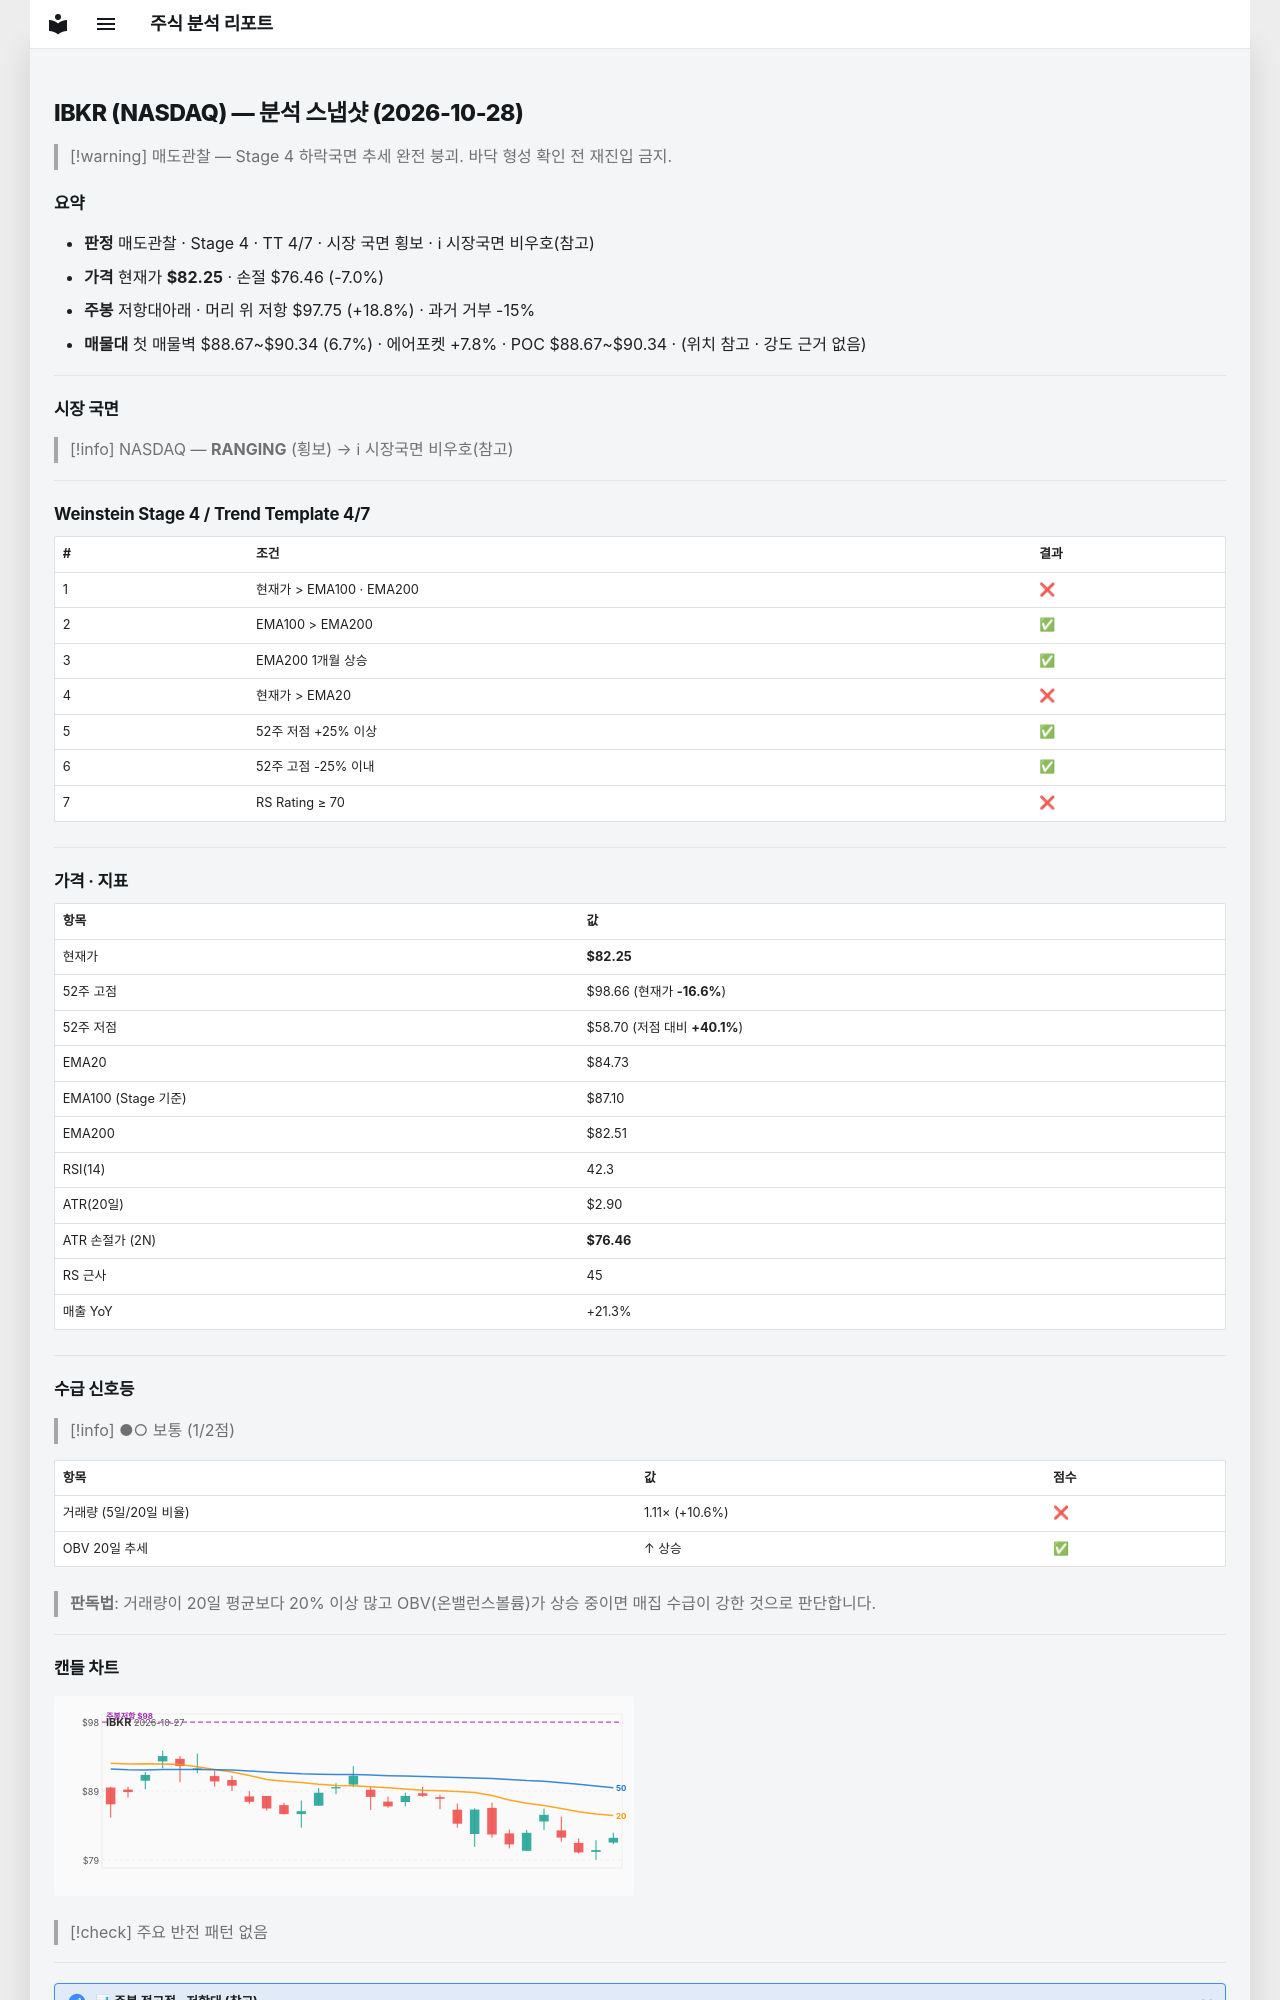

repository: soloandco/stock-reports · page: snapshots/IBKR-2026-10-28/index.html · generator: mkdocs

---
type: analysis-snapshot
title: IBKR 분석 스냅샷
ticker: IBKR
market: NASDAQ
created: 2026-10-28
updated: 2026-10-28
bar-date: 2026-10-27
verdict: 매도관찰
real-rr: 2.68
sma50-gap-pct: -2.9
weekly-position: 저항대아래
weekly-overhead-price: 97.75
weekly-overhead-pct: 18.8
stage: 4
trend-template-score: 4
tt-max: 7
ma-set: ema-20-100-200
price: 82.25
stop-price: 76.45996013995094
market-regime: RANGING
supply-demand-score: 1/2
supply-demand-label: 보통
status: tracking
tags:
  - stock-agent
  - watchlist
  - IBKR
  - analysis
related:
  - "[[analysis-template]]"
---

# IBKR (NASDAQ) — 분석 스냅샷 (2026-10-28)

> [!warning] 매도관찰 — Stage 4 하락국면
> 추세 완전 붕괴. 바닥 형성 확인 전 재진입 금지.

## 요약

- **판정** 매도관찰 · Stage 4 · TT 4/7 · 시장 국면 횡보 · ℹ 시장국면 비우호(참고)
- **가격** 현재가 **$82.25** · 손절 $76.46 (-7.0%)
- **주봉** 저항대아래 · 머리 위 저항 $97.75 (+18.8%) · 과거 거부 -15%
- **매물대** 첫 매물벽 $88.67~$90.34 (6.7%) · 에어포켓 +7.8% · POC $88.67~$90.34 · (위치 참고 · 강도 근거 없음)

---

## 시장 국면

> [!info] NASDAQ — **RANGING** (횡보) → ℹ 시장국면 비우호(참고)

---

## Weinstein Stage 4 / Trend Template 4/7

| # | 조건 | 결과 |
|---|------|------|
| 1 | 현재가 > EMA100 · EMA200 | ❌ |
| 2 | EMA100 > EMA200 | ✅ |
| 3 | EMA200 1개월 상승 | ✅ |
| 4 | 현재가 > EMA20 | ❌ |
| 5 | 52주 저점 +25% 이상 | ✅ |
| 6 | 52주 고점 -25% 이내 | ✅ |
| 7 | RS Rating ≥ 70 | ❌ |

---

## 가격 · 지표

| 항목 | 값 |
|------|---|
| 현재가 | **$82.25** |
| 52주 고점 | $98.66 (현재가 **-16.6%**) |
| 52주 저점 | $58.70 (저점 대비 **+40.1%**) |
| EMA20 | $84.73 |
| EMA100 (Stage 기준) | $87.10 |
| EMA200 | $82.51 |
| RSI(14) | 42.3 |
| ATR(20일) | $2.90 |
| ATR 손절가 (2N) | **$76.46** |
| RS 근사 | 45 |
| 매출 YoY | +21.3% |

---
## 수급 신호등

> [!info] ●○ 보통 (1/2점)

| 항목 | 값 | 점수 |
|------|------|------|
| 거래량 (5일/20일 비율) | 1.11× (+10.6%) | ❌ |
| OBV 20일 추세 | ↑ 상승 | ✅ |

> **판독법**: 거래량이 20일 평균보다 20% 이상 많고 OBV(온밸런스볼륨)가 상승 중이면 매집 수급이 강한 것으로 판단합니다.

---
